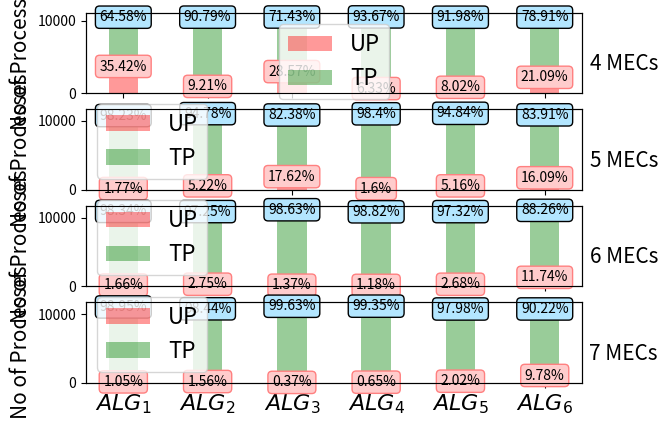

Write the Python code that produced this figure.
import matplotlib.pyplot as plt
import numpy as np
from textwrap import wrap

fig = plt.figure()
ax1 = fig.add_subplot(411)
ax2 = fig.add_subplot(412)
ax3 = fig.add_subplot(413)
ax4 = fig.add_subplot(414)
width = 0.35
title = {2}

algo_dict = {'RMS + Bankers': r'$ALG_1$',
             'EDF + Bankers': r'$ALG_2$',
             'RMS + wound wait': r'$ALG_3$',
             'RMS + wait die': r'$ALG_4$',
             'EDF + wound wait': r'$ALG_5$',
             'EDF + wait die': r'$ALG_6$'}
time_av_t = {'_4_2': 6760,
             '_5_2': 10565,
             '_6_2': 10722,
             '_7_2': 10940,

             '_4_3': 9510,
             '_5_3': 10456,
             '_6_3': 10577,
             '_7_3': 10616,

             '_4_7': 7494,
             '_5_7': 8928,
             '_6_7': 10991,
             '_7_7': 11118,

             '_4_10': 9843,
             '_5_10': 10829,
             '_6_10': 10714,
             '_7_10': 11099,

             '_4_12': 9626,
             '_5_12': 10506,
             '_6_12': 10579,
             '_7_12': 10542,

             '_4_16': 8264,
             '_5_16': 9110,
             '_6_16': 9758,
             '_7_16': 9710, }

time_av_u = {
    '_4_2': 3708,
    '_5_2': 190,
    '_6_2': 181,
    '_7_2': 116,

    '_4_3': 965,
    '_5_3': 576,
    '_6_3': 299,
    '_7_3': 168,

    '_4_7': 2998,
    '_5_7': 1910,
    '_6_7': 153,
    '_7_7': 41,

    '_4_10': 665,
    '_5_10': 176,
    '_6_10': 128,
    '_7_10': 73,

    '_4_12': 839,
    '_5_12': 572,
    '_6_12': 291,
    '_7_12': 217,

    '_4_16': 2209,
    '_5_16': 1747,
    '_6_16': 1298,
    '_7_16': 1053
}


def percent(value, total):
    if value > 0:
        return round((value / total) * 100, 2)
    else:
        return 0


def histogram(timely, untimely, ax, no):
    ind = np.arange(len(timely))
    p1 = ax.bar(ind, untimely, width, color='r', alpha=0.4)
    p2 = ax.bar(ind, timely, width, color='g', bottom=untimely, alpha=0.4)
    ax.set_xticks(ind)
    ax.set_xticklabels(algo_dict.values())
    for i in timely:
        j = timely.index(i)
        total = i + untimely[j]
        ax.text(j, timely[j] + untimely[j], '{}%'.format(percent(i, total)), rotation=0,
                ha="center", va="center", bbox=dict(boxstyle="round", ec=(0., 0., 0.), fc=(0.7, 0.9, 1.), ))
        ax.text(j, untimely[j], '{}%'.format(percent(untimely[j], total)), rotation=0,
                ha="center", va="center", bbox=dict(boxstyle="round", ec=(1., 0.5, 0.5), fc=(1., 0.8, 0.8), ))
    ax.legend((p1[0], p2[0]), ('UP', 'TP'), prop={"size":16})
    # ax.set_ylabel('\n'.join(wrap(f'Plot for {no} MECs', 8))).set_rotation(0)
    ax.set_ylabel("No of Processes", fontsize=15)
    for label in ax.get_xticklabels():
        label.set_fontsize(16)
    ax.xaxis.set_tick_params(labelsize=16)
    #ax.set_ylabel('\n'.join(wrap(f'{no} MECs', 8)), rotation=0, fontsize=15, labelpad=30)
    axx = ax.twinx()
    axx.set_yticklabels([])
    axx.set_yticks([])
    axx.set_ylabel('\n'.join(wrap(f'{no} MECs', 8)), rotation=0, fontsize=15, labelpad=30)


def format_data():
    t_data = {}
    u_data = {}
    _keys = list(time_av_t.keys())
    s4 = 0
    s5 = 1
    s6 = 2
    s7 = 3
    for i in range(len(_keys)):
        j = _keys[i]
        if i == s4:
            if 4 in t_data:
                t_data[4].append(time_av_t[j])
                u_data[4].append(time_av_u[j])
                s4 += 4
            else:
                t_data[4] = [time_av_t[j]]
                u_data[4] = [time_av_u[j]]
                s4 += 4
        elif i == s5:
            if 5 in t_data:
                t_data[5].append(time_av_t[j])
                u_data[5].append(time_av_u[j])
                s5 += 4
            else:
                t_data[5] = [time_av_t[j]]
                u_data[5] = [time_av_u[j]]
                s5 += 4
        elif i == s6:
            if 6 in t_data:
                t_data[6].append(time_av_t[j])
                u_data[6].append(time_av_u[j])
                s6 += 4
            else:
                t_data[6] = [time_av_t[j]]
                u_data[6] = [time_av_u[j]]
                s6 += 4
        elif i == s7:
            if 7 in t_data:
                t_data[7].append(time_av_t[j])
                u_data[7].append(time_av_u[j])
                s7 += 4
            else:
                t_data[7] = [time_av_t[j]]
                u_data[7] = [time_av_u[j]]
                s7 += 4

    return t_data, u_data


def plot_av_times():
    axes = {ax1: 4, ax2: 5, ax3: 6, ax4: 7}
    _data = format_data()
    # print(_data)
    for i in axes:
        histogram(_data[0][axes[i]], _data[1][axes[i]], i, axes[i])
    #fig.suptitle('MEC CPU Utilization During Deadlock Experiment')
    plt.show()


plot_av_times()

